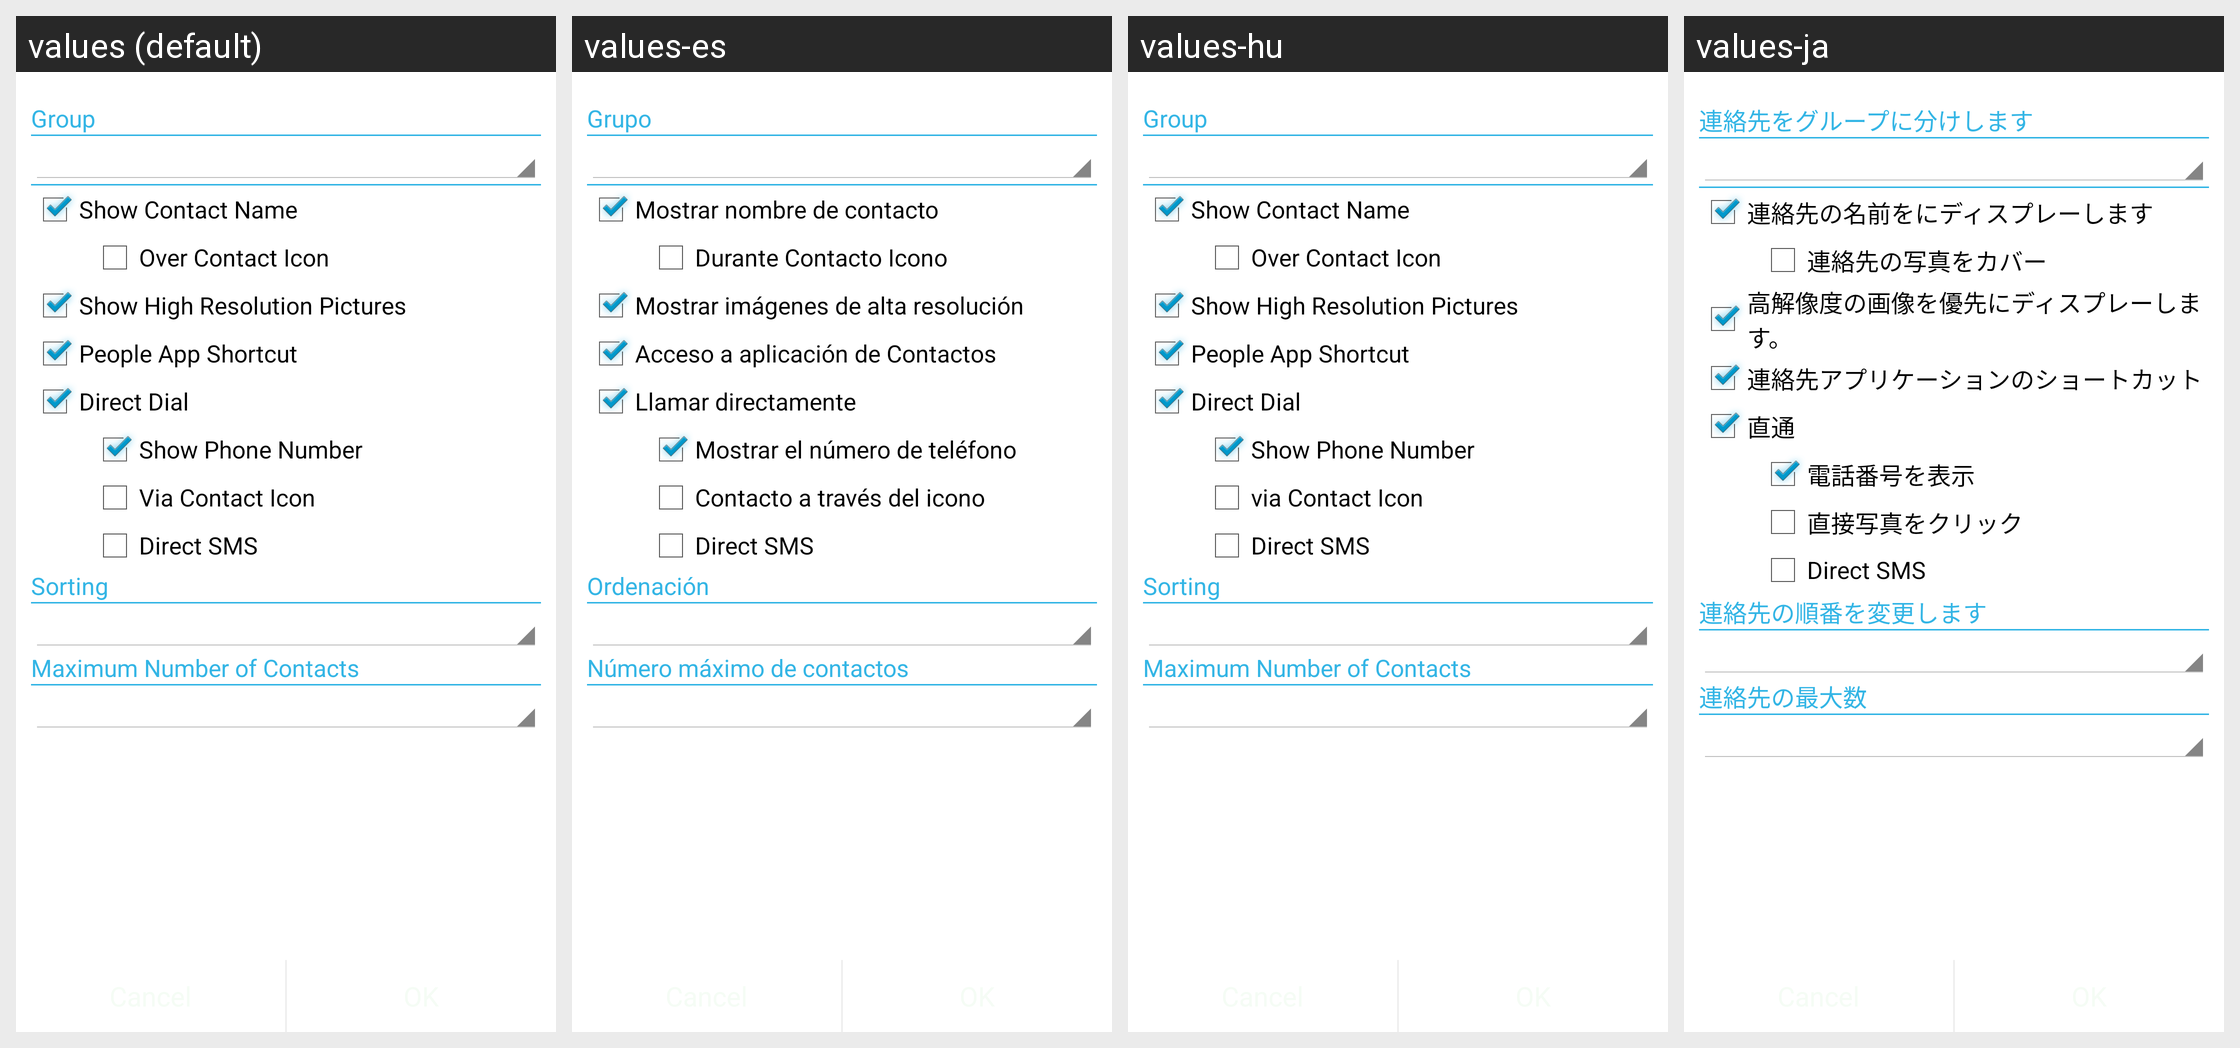

Strings drawn on this Android screen and how each of the app's shown locales translates them:
Android screen res/layout/appwidget_configure.xml rendered under 4 locales, left to right: values (default), values-es, values-hu, values-ja. Device: Nexus 5 (rendered at 1080×1920; each locale shown at half size, 540×960, under a caption strip naming it); theme Contacts.Widget.Theme.
Other locales in the repository, not shown: values-cs, values-de, values-fr, values-it, values-ko, values-pl, values-pt, values-ru, values-zh, values-zh-rCN, values-zh-rTW.
Strings drawn on this screen, with the default value and each locale's value (text and hints the layout hard-codes, and strings that could not be matched under every locale, appear in the picture but are not listed):

contactGroup
  values: Group
  values-es: Grupo
  values-hu: Group
  values-ja: 連絡先をグループに分けします

checkShowNameText
  values: Show Contact Name
  values-es: Mostrar nombre de contacto
  values-hu: Show Contact Name
  values-ja: 連絡先の名前をにディスプレーします

showNameOverlayText
  values: Over Contact Icon
  values-es: Durante Contacto Icono
  values-hu: Over Contact Icon
  values-ja: 連絡先の写真をカバー

showHighResText
  values: Show High Resolution Pictures
  values-es: Mostrar imágenes de alta resolución
  values-hu: Show High Resolution Pictures
  values-ja: 高解像度の画像を優先にディスプレーします。

showPeopleAppShortcut
  values: People App Shortcut
  values-es: Acceso a aplicación de Contactos
  values-hu: People App Shortcut
  values-ja: 連絡先アプリケーションのショートカット

directDialText
  values: Direct Dial
  values-es: Llamar directamente
  values-hu: Direct Dial
  values-ja: 直通

showPhoneNumberText
  values: Show Phone Number
  values-es: Mostrar el número de teléfono
  values-hu: Show Phone Number
  values-ja: 電話番号を表示

viaContactIcon
  values: Via Contact Icon
  values-es: Contacto a través del icono
  values-hu: via Contact Icon
  values-ja: 直接写真をクリック

directSmsText
  values: Direct SMS
  values-es: Direct SMS  [not translated; the default value is used]
  values-hu: Direct SMS  [not translated; the default value is used]
  values-ja: Direct SMS  [not translated; the default value is used]

contactSorting
  values: Sorting
  values-es: Ordenación
  values-hu: Sorting
  values-ja: 連絡先の順番を変更します

setMaxNumberTitle
  values: Maximum Number of Contacts
  values-es: Número máximo de contactos
  values-hu: Maximum Number of Contacts
  values-ja: 連絡先の最大数
